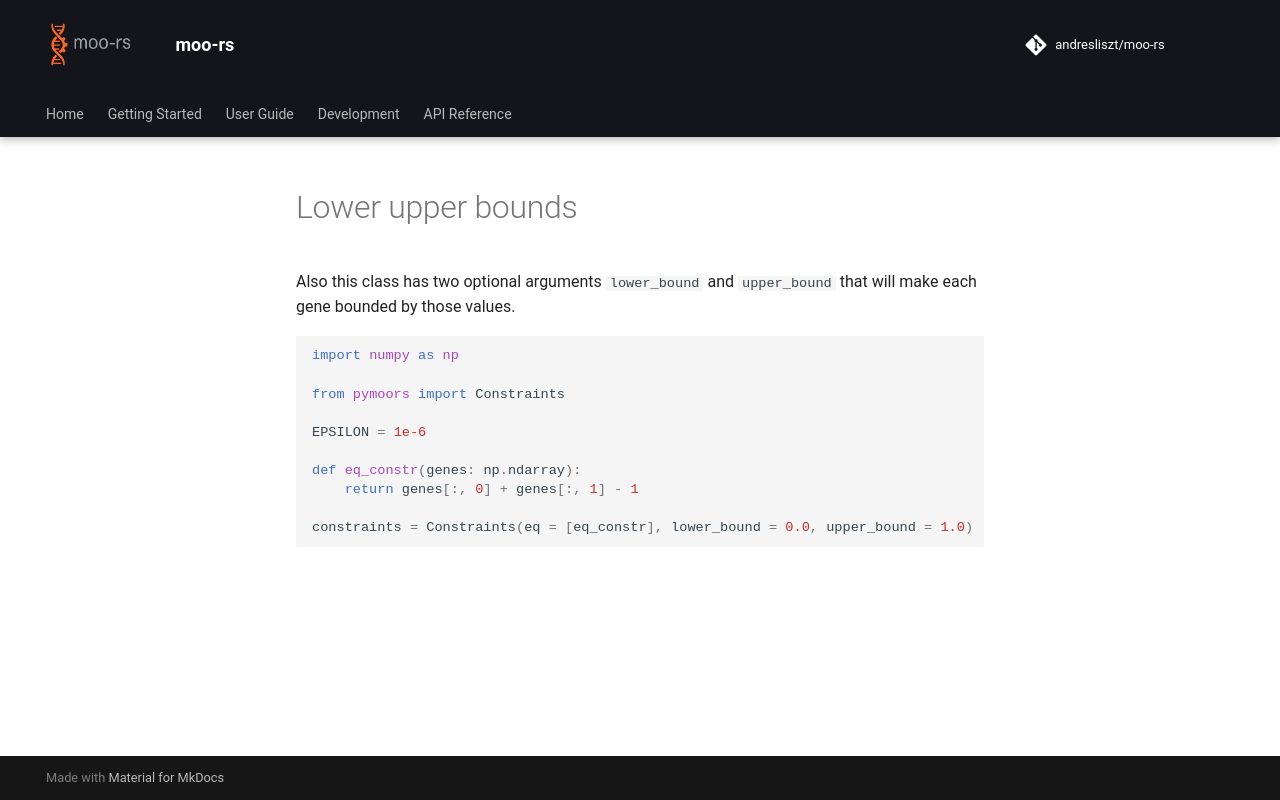

repository: andresliszt/pymoors · page: user_guide/fitness_and_constraints/python/lower_upper_bounds.html · generator: mkdocs

Also this class has two optional arguments `lower_bound` and `upper_bound` that will make each gene bounded by those values.

```python

import numpy as np

from pymoors import Constraints

EPSILON = 1e-6

def eq_constr(genes: np.ndarray):
    return genes[:, 0] + genes[:, 1] - 1

constraints = Constraints(eq = [eq_constr], lower_bound = 0.0, upper_bound = 1.0)

```
